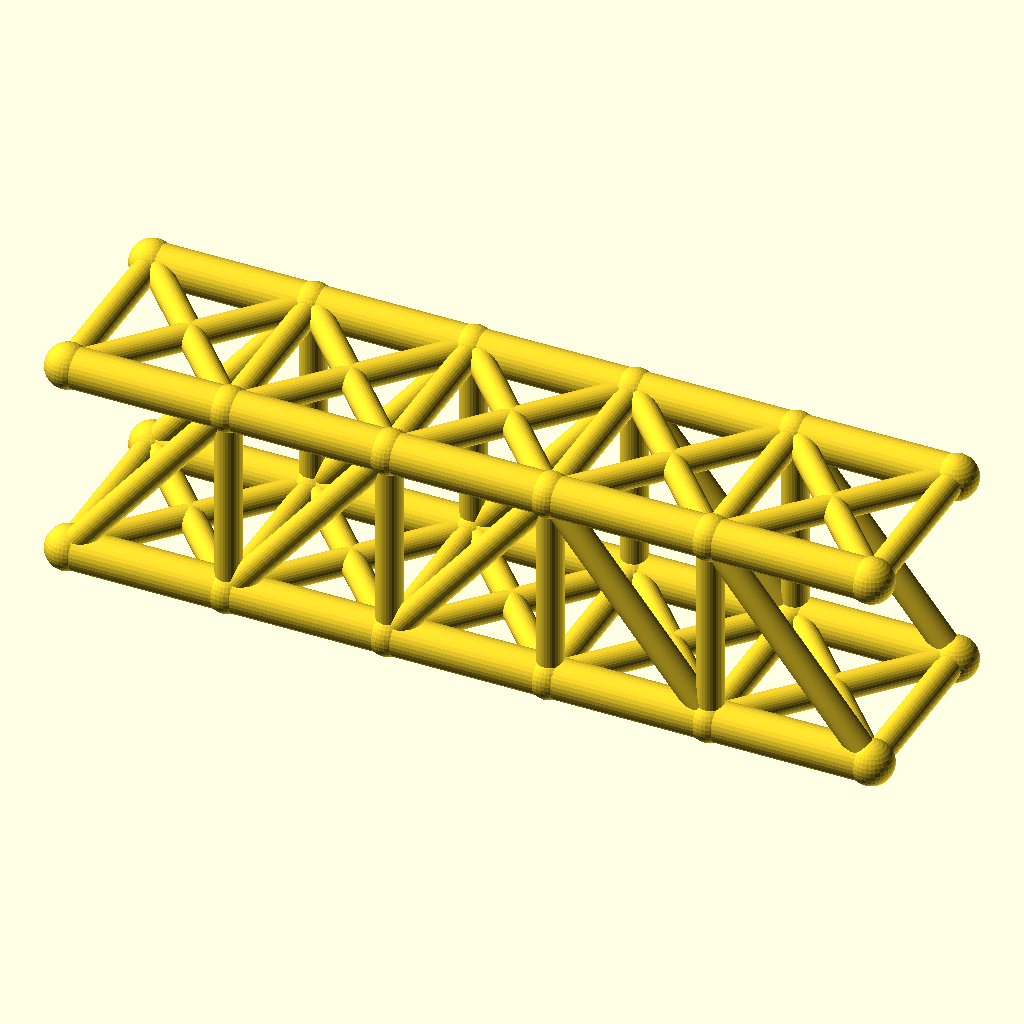
Cell 1 — every parameter at its default value.
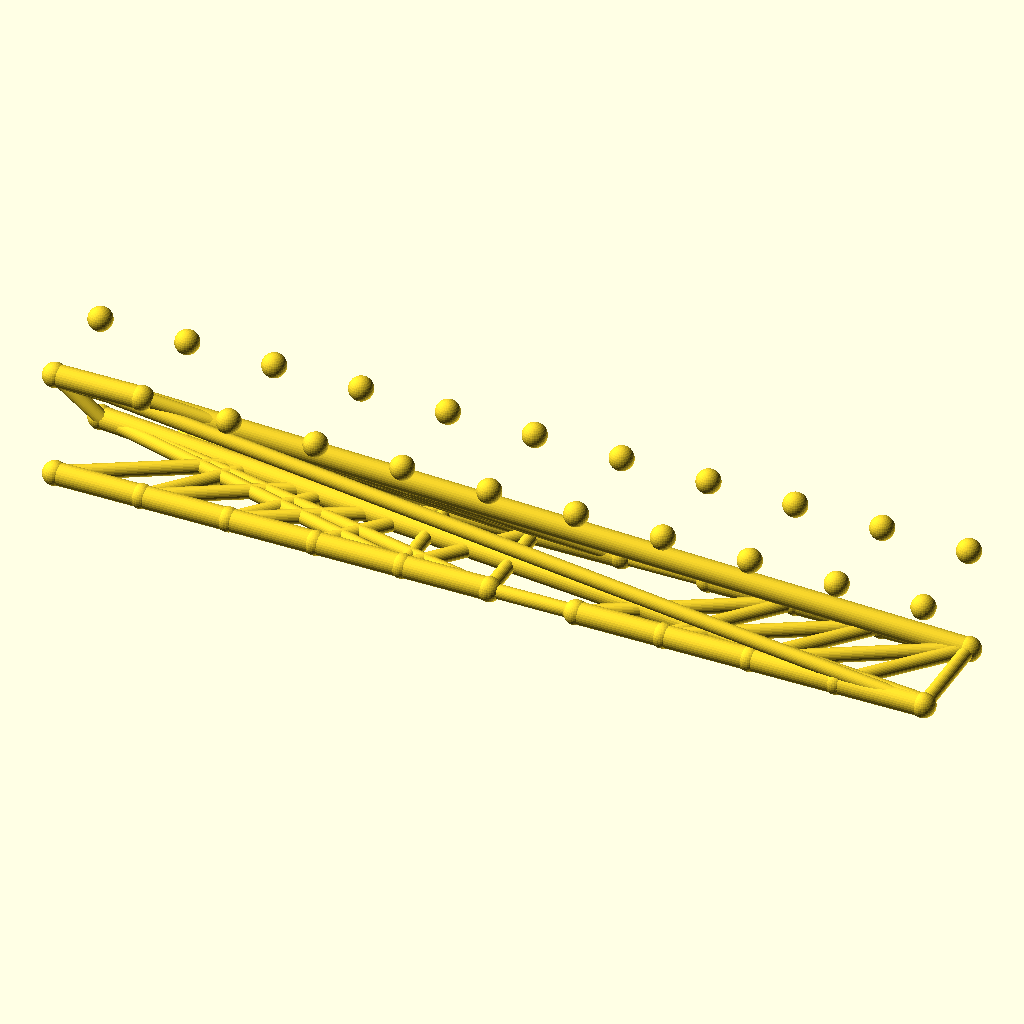
Cell 2 — panels set to 10, the other parameters unchanged.
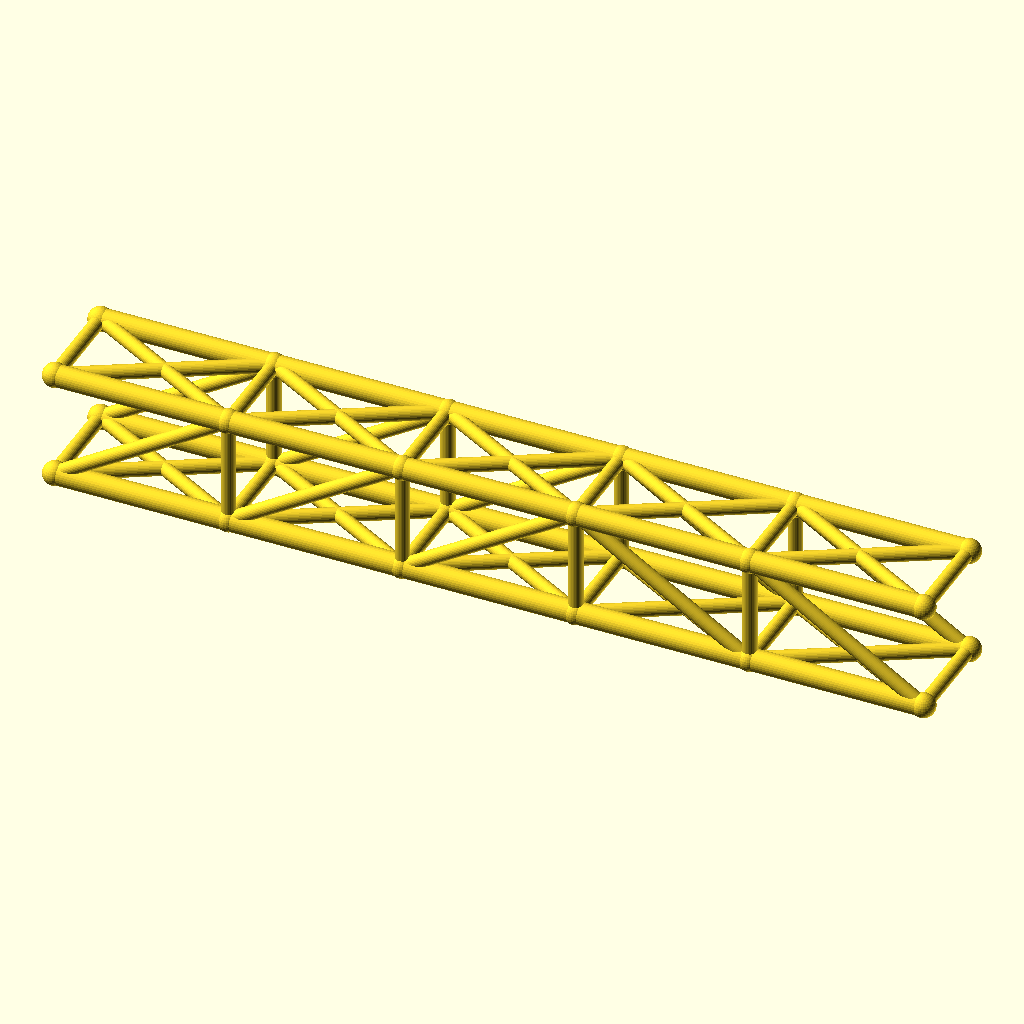
Cell 3 — panel_p set to 64, the other parameters unchanged.
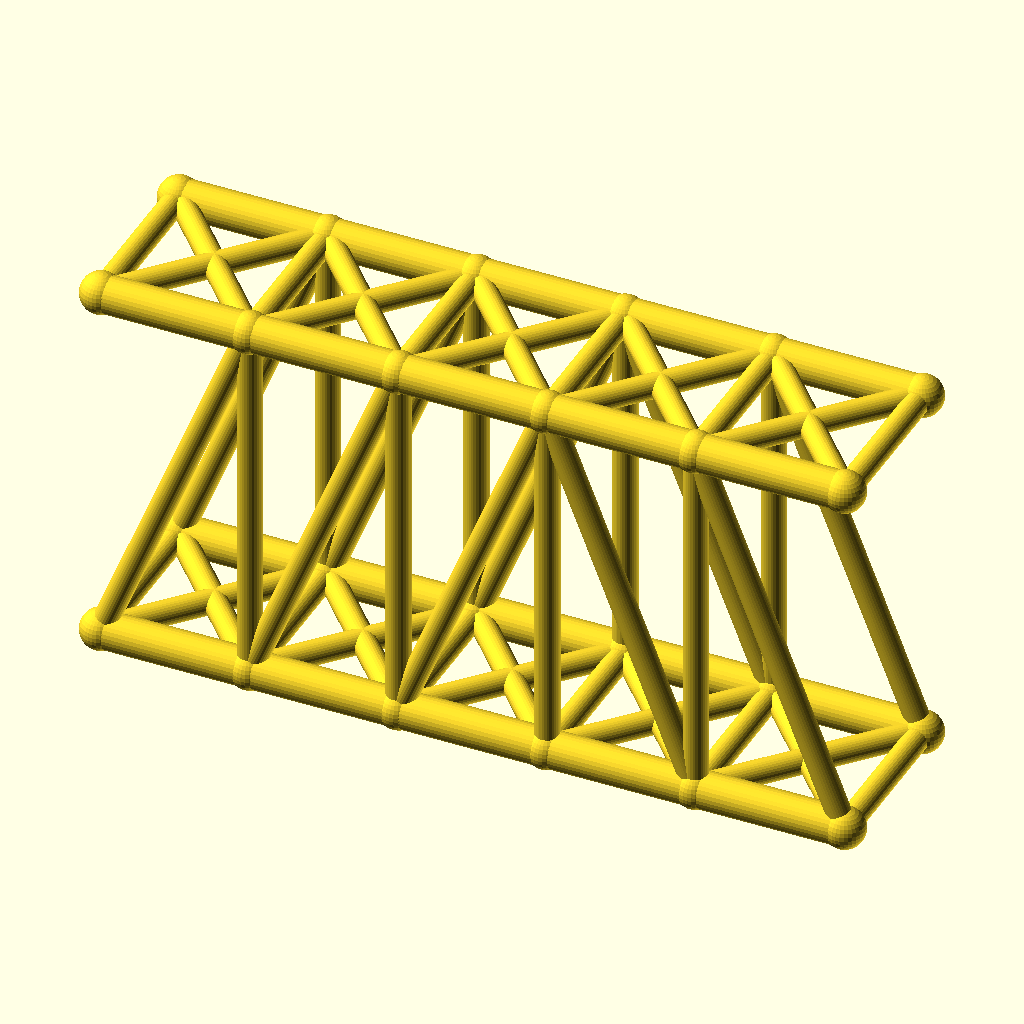
Cell 4: the same model with truss_h = 80.
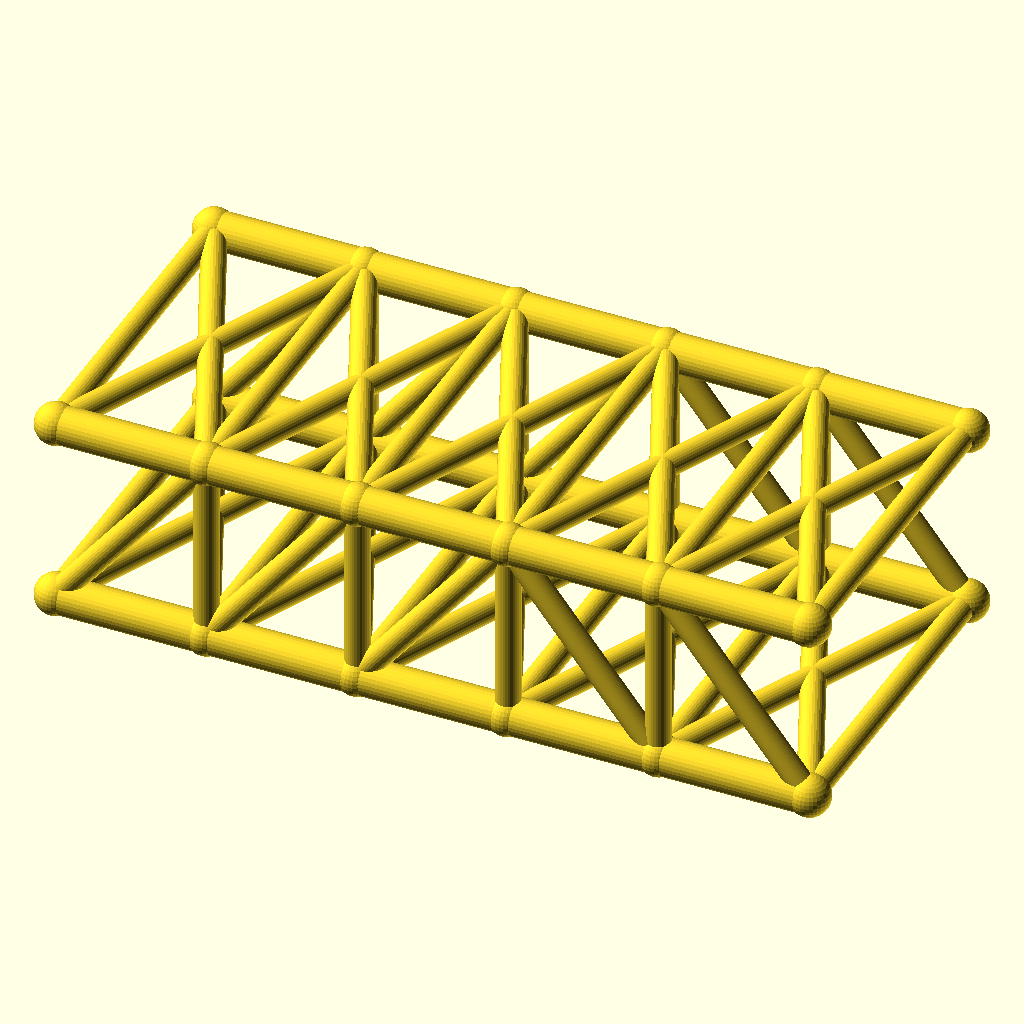
Cell 5: track = 72 (everything else at default).
The same orthographic view direction (rotation 55°, 0°, 25°; colour scheme Cornfield) for every cell, with the view re-fitted per cell, so scale and position can differ between cells.
The OpenSCAD source (optional_data/data/wire2/bridgetrusses/scene_0028.scad):
$fn = 32;

// ----------------------------------------------------------------------
// Pratt through truss: span 160 mm, 5 panels, two trusses 36 mm apart
// ----------------------------------------------------------------------

// --- parameters (mm) ---
panels = 5;               // number of equal panels per truss
panel_p = 32;             // panel length, X
span = 160;               // truss span between end joints
truss_h = 40;             // truss height, Z
track = 36;               // distance between the two trusses, Y
chord_r = 4;              // chord member radius
web_r = 2.6;              // web member radius
deck_r = 2.6;             // deck beam radius
joint_r = 4.4;            // joint ball radius

bbox_x = span + 2 * joint_r;  // overall X, joints included
bbox_y = track + 2 * joint_r;  // overall Y, joints included
bbox_z = truss_h + 2 * joint_r;  // overall Z, joints included
chord_d = 2 * chord_r;  // chord stock diameter
web_d = 2 * web_r;  // web stock diameter
deck_d = 2 * deck_r;  // deck beam diameter
joint_d = 2 * joint_r;  // joint ball diameter
nodes = [for (side = [-1, 1], i = [0 : panels]) [i * panel_p, side * track / 2, 0], for (side = [-1, 1], i = [0 : panels]) [i * panel_p, side * track / 2, truss_h]];

module member(a, b, r) {
  /* round stock from joint a to joint b, ends buried in the joint balls */
  d = b - a;
  length = norm(d);
  translate(a) rotate([0, acos(d[2] / length), atan2(d[1], d[0])])
    cylinder(h = length, r = r);
}

module joint(p, r) {
  /* ball at the joint centre, fatter than every member meeting there */
  translate(p) sphere(r = r);
}

/* members - each call is one graph edge */
member(nodes[0], nodes[1], chord_r);
member(nodes[1], nodes[2], chord_r);
member(nodes[2], nodes[3], chord_r);
member(nodes[3], nodes[4], chord_r);
member(nodes[4], nodes[5], chord_r);
member(nodes[12], nodes[13], chord_r);
member(nodes[13], nodes[14], chord_r);
member(nodes[14], nodes[15], chord_r);
member(nodes[15], nodes[16], chord_r);
member(nodes[16], nodes[17], chord_r);
member(nodes[1], nodes[13], web_r);
member(nodes[2], nodes[14], web_r);
member(nodes[3], nodes[15], web_r);
member(nodes[4], nodes[16], web_r);
member(nodes[0], nodes[13], web_r);
member(nodes[1], nodes[14], web_r);
member(nodes[2], nodes[15], web_r);
member(nodes[15], nodes[4], web_r);
member(nodes[16], nodes[5], web_r);
member(nodes[6], nodes[7], chord_r);
member(nodes[7], nodes[8], chord_r);
member(nodes[8], nodes[9], chord_r);
member(nodes[9], nodes[10], chord_r);
member(nodes[10], nodes[11], chord_r);
member(nodes[18], nodes[19], chord_r);
member(nodes[19], nodes[20], chord_r);
member(nodes[20], nodes[21], chord_r);
member(nodes[21], nodes[22], chord_r);
member(nodes[22], nodes[23], chord_r);
member(nodes[7], nodes[19], web_r);
member(nodes[8], nodes[20], web_r);
member(nodes[9], nodes[21], web_r);
member(nodes[10], nodes[22], web_r);
member(nodes[6], nodes[19], web_r);
member(nodes[7], nodes[20], web_r);
member(nodes[8], nodes[21], web_r);
member(nodes[21], nodes[10], web_r);
member(nodes[22], nodes[11], web_r);
member(nodes[0], nodes[6], deck_r);
member(nodes[1], nodes[7], deck_r);
member(nodes[2], nodes[8], deck_r);
member(nodes[3], nodes[9], deck_r);
member(nodes[4], nodes[10], deck_r);
member(nodes[5], nodes[11], deck_r);
member(nodes[0], nodes[7], deck_r);
member(nodes[6], nodes[1], deck_r);
member(nodes[1], nodes[8], deck_r);
member(nodes[7], nodes[2], deck_r);
member(nodes[2], nodes[9], deck_r);
member(nodes[8], nodes[3], deck_r);
member(nodes[3], nodes[10], deck_r);
member(nodes[9], nodes[4], deck_r);
member(nodes[4], nodes[11], deck_r);
member(nodes[10], nodes[5], deck_r);
member(nodes[12], nodes[18], web_r);
member(nodes[13], nodes[19], web_r);
member(nodes[14], nodes[20], web_r);
member(nodes[15], nodes[21], web_r);
member(nodes[16], nodes[22], web_r);
member(nodes[17], nodes[23], web_r);
member(nodes[12], nodes[19], web_r);
member(nodes[18], nodes[13], web_r);
member(nodes[13], nodes[20], web_r);
member(nodes[19], nodes[14], web_r);
member(nodes[14], nodes[21], web_r);
member(nodes[20], nodes[15], web_r);
member(nodes[15], nodes[22], web_r);
member(nodes[21], nodes[16], web_r);
member(nodes[16], nodes[23], web_r);
member(nodes[22], nodes[17], web_r);

/* joint balls */
for (p = nodes) joint(p, joint_r);
Parameter table extracted from the source (name, type, default, range or options):
panels: number, default 5
panel_p: number, default 32
span: number, default 160
truss_h: number, default 40
track: number, default 36
chord_r: number, default 4
web_r: number, default 2.6
deck_r: number, default 2.6
joint_r: number, default 4.4
